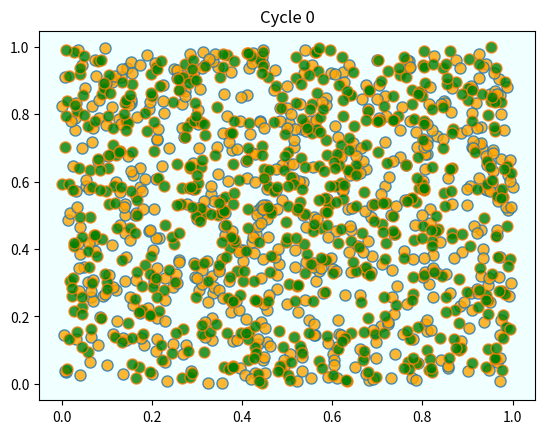
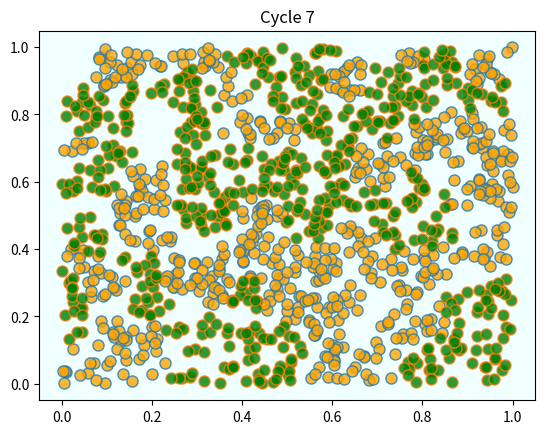
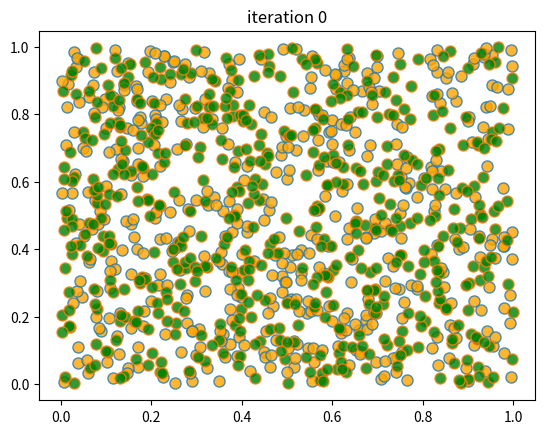
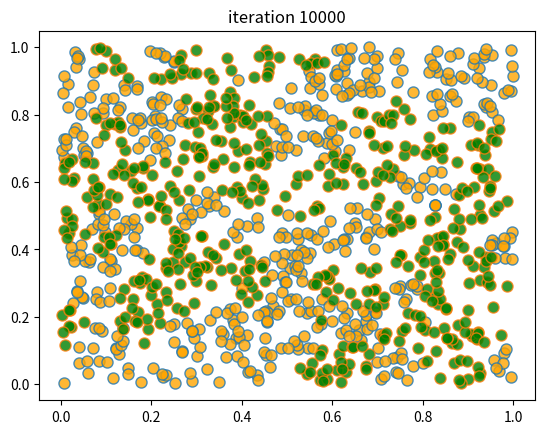
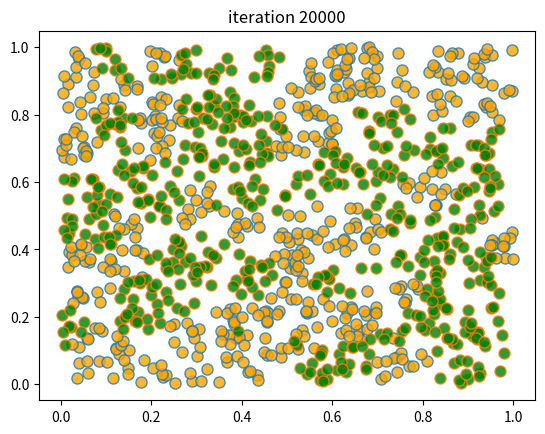
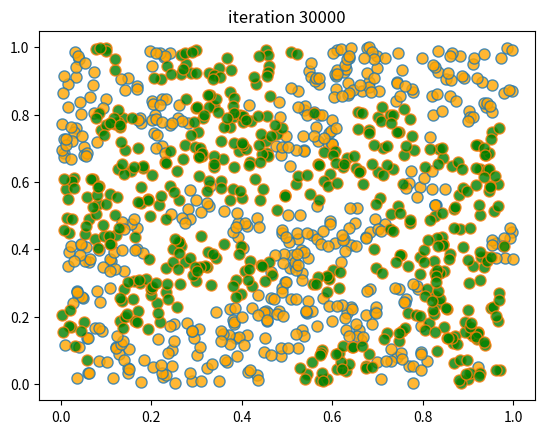
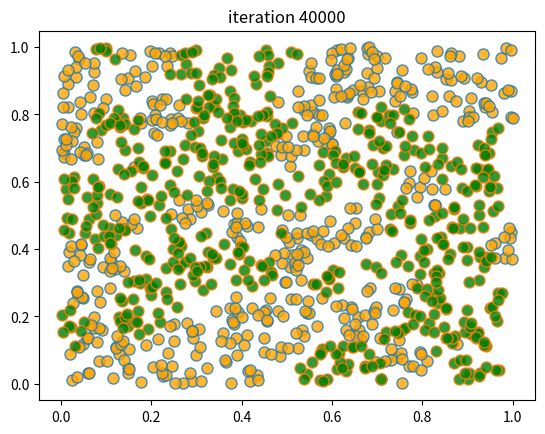
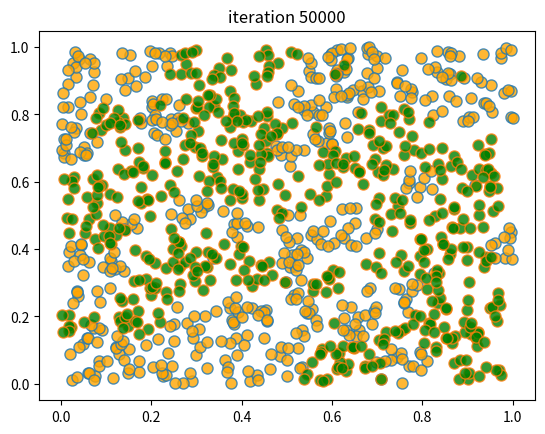

Source code (Python) for these figures, in order:
import matplotlib.pyplot as plt
from random import uniform, seed
from math import sqrt
import numpy as np

class Agent:

    def __init__(self, type):
        self.type = type
        self.draw_location()

    def draw_location(self):
        self.location = uniform(0, 1), uniform(0, 1)

    def get_distance(self, other):
        "Computes the euclidean distance between self and other agent."
        a = (self.location[0] - other.location[0])**2
        b = (self.location[1] - other.location[1])**2
        return sqrt(a + b)

    def happy(self,
                agents,                # List of other agents
                num_neighbors=10,      # No. of agents viewed as neighbors
                require_same_type=5):  # How many neighbors must be same type
        """
            True if a sufficient number of nearest neighbors are of the same
            type.
        """

        distances = []

        # Distances is a list of pairs (d, agent), where d is distance from
        # agent to self
        for agent in agents:
            if self != agent:
                distance = self.get_distance(agent)
                distances.append((distance, agent))

        # Sort from smallest to largest, according to distance
        distances.sort()

        # Extract the neighboring agents
        neighbors = [agent for d, agent in distances[:num_neighbors]]

        # Count how many neighbors have the same type as self
        num_same_type = sum(self.type == agent.type for agent in neighbors)
        return num_same_type >= require_same_type

    def update(self, agents):
        "If not happy, then randomly choose new locations until happy."
        while not self.happy(agents):
            self.draw_location()

def plot_distribution(agents, cycle_num):
    "Plot the distribution of agents after cycle_num rounds of the loop."
    x_values_0, y_values_0 = [], []
    x_values_1, y_values_1 = [], []
    # == Obtain locations of each type == #
    for agent in agents:
        x, y = agent.location
        if agent.type == 0:
            x_values_0.append(x)
            y_values_0.append(y)
        else:
            x_values_1.append(x)
            y_values_1.append(y)
    fig, ax = plt.subplots()
    plot_args = {'markersize': 8, 'alpha': 0.8}
    ax.set_facecolor('azure')
    ax.plot(x_values_0, y_values_0,
        'o', markerfacecolor='orange', **plot_args)
    ax.plot(x_values_1, y_values_1,
        'o', markerfacecolor='green', **plot_args)
    ax.set_title(f'Cycle {cycle_num-1}')
    plt.show()

def run_simulation(num_of_type_0=600,
                   num_of_type_1=600,
                   max_iter=100_000,       # Maximum number of iterations
                   set_seed=1234):

    # Set the seed for reproducibility
    seed(set_seed)

    # Create a list of agents of type 0
    agents = [Agent(0) for i in range(num_of_type_0)]
    # Append a list of agents of type 1
    agents.extend(Agent(1) for i in range(num_of_type_1))

    # Initialize a counter
    count = 1

    # Plot the initial distribution
    plot_distribution(agents, count)

    # Loop until no agent wishes to move
    while count < max_iter:
        print('Entering loop ', count)
        count += 1
        no_one_moved = True
        for agent in agents:
            old_location = agent.location
            agent.update(agents)
            if agent.location != old_location:
                no_one_moved = False
        if no_one_moved:
            break

    # Plot final distribution
    plot_distribution(agents, count)

    if count < max_iter:
        print(f'Converged after {count} iterations.')
    else:
        print('Hit iteration bound and terminated.')


run_simulation()

from numpy.random import uniform, randint

n = 1000                # number of agents (agents = 0, ..., n-1)
k = 10                  # number of agents regarded as neighbors
require_same_type = 5   # want >= require_same_type neighbors of the same type

def initialize_state():
    locations = uniform(size=(n, 2))
    types = randint(0, high=2, size=n)   # label zero or one
    return locations, types


def compute_distances_from_loc(loc, locations):
    """ Compute distance from location loc to all other points. """
    return np.linalg.norm(loc - locations, axis=1)

def get_neighbors(loc, locations):
    " Get all neighbors of a given location. "
    all_distances = compute_distances_from_loc(loc, locations)
    indices = np.argsort(all_distances)   # sort agents by distance to loc
    neighbors = indices[:k]               # keep the k closest ones
    return neighbors

def is_happy(i, locations, types):
    happy = True
    agent_loc = locations[i, :]
    agent_type = types[i]
    neighbors = get_neighbors(agent_loc, locations)
    neighbor_types = types[neighbors]
    if sum(neighbor_types == agent_type) < require_same_type:
        happy = False
    return happy

def count_happy(locations, types):
    " Count the number of happy agents. "
    happy_sum = 0
    for i in range(n):
        happy_sum += is_happy(i, locations, types)
    return happy_sum

def update_agent(i, locations, types):
    " Move agent if unhappy. "
    moved = False
    while not is_happy(i, locations, types):
        moved = True
        locations[i, :] = uniform(), uniform()
    return moved

def plot_distribution(locations, types, title, savepdf=False):
    " Plot the distribution of agents after cycle_num rounds of the loop."
    fig, ax = plt.subplots()
    colors = 'orange', 'green'
    for agent_type, color in zip((0, 1), colors):
        idx = (types == agent_type)
        ax.plot(locations[idx, 0],
                locations[idx, 1],
                'o',
                markersize=8,
                markerfacecolor=color,
                alpha=0.8)
    ax.set_title(title)
    plt.show()

def sim_random_select(max_iter=100_000, flip_prob=0.01, test_freq=10_000):
    """
    Simulate by randomly selecting one household at each update.

    Flip the color of the household with probability `flip_prob`.

    """

    locations, types = initialize_state()
    current_iter = 0

    while current_iter <= max_iter:

        # Choose a random agent and update them
        i = randint(0, n)
        moved = update_agent(i, locations, types)

        if flip_prob > 0:
            # flip agent i's type with probability epsilon
            U = uniform()
            if U < flip_prob:
                current_type = types[i]
                types[i] = 0 if current_type == 1 else 1

        # Every so many updates, plot and test for convergence
        if current_iter % test_freq == 0:
            cycle = current_iter / n
            plot_distribution(locations, types, f'iteration {current_iter}')
            if count_happy(locations, types) == n:
                print(f"Converged at iteration {current_iter}")
                break

        current_iter += 1

    if current_iter > max_iter:
        print(f"Terminating at iteration {current_iter}")

sim_random_select(max_iter=50_000, flip_prob=0.01, test_freq=10_000)

